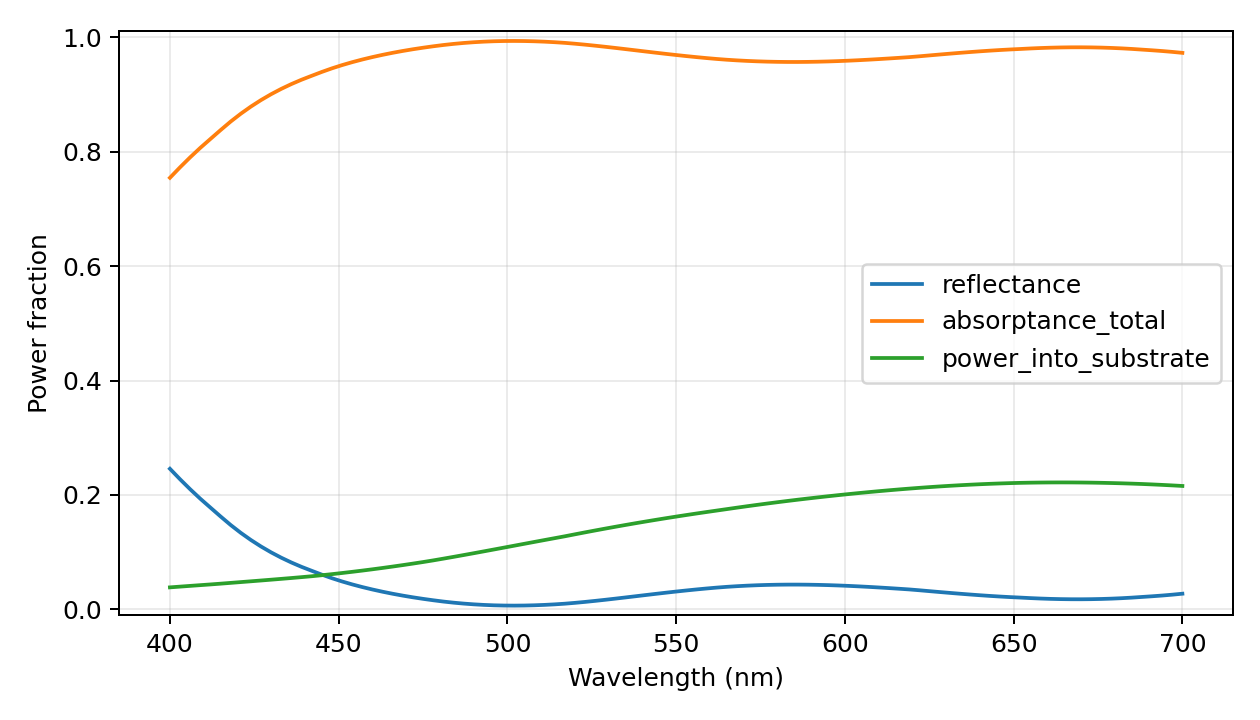

The table this chart was drawn from, first rows:
wavelength_nm, reflectance, power_into_substrate, transmittance_far, absorptance_total, motheye_absorptance, substrate_absorptance, passivity_warning, epsilon_material_real, epsilon_material_imag, absorption_evaluation, retained_scalar_harmonics, eigen_dimension, storage, checkpoint_layers
400.0, 0.2457, 0.03847, 0.0, 0.7543, 0.7158, 0.03847, False, -23.21, 4.748, inferred from surface power flux; no ind…, 4921, 1641, reduced-modes-response-vectors, False
403.0, 0.2274, 0.03977, 0.0, 0.7726, 0.7328, 0.03977, False, -23.56, 4.853, inferred from surface power flux; no ind…, 4921, 1641, reduced-modes-response-vectors, False
406.0, 0.2099, 0.04106, 0.0, 0.7901, 0.749, 0.04106, False, -23.9, 4.959, inferred from surface power flux; no ind…, 4921, 1641, reduced-modes-response-vectors, False
409.0, 0.1934, 0.04234, 0.0, 0.8066, 0.7643, 0.04234, False, -24.25, 5.064, inferred from surface power flux; no ind…, 4921, 1641, reduced-modes-response-vectors, False
412.0, 0.1779, 0.0436, 0.0, 0.8221, 0.7785, 0.0436, False, -24.59, 5.169, inferred from surface power flux; no ind…, 4921, 1641, reduced-modes-response-vectors, False
415.0, 0.1624, 0.04492, 0.0, 0.8376, 0.7927, 0.04492, False, -24.95, 5.291, inferred from surface power flux; no ind…, 4921, 1641, reduced-modes-response-vectors, False
418.0, 0.1475, 0.04631, 0.0, 0.8525, 0.8062, 0.04631, False, -25.33, 5.424, inferred from surface power flux; no ind…, 4921, 1641, reduced-modes-response-vectors, False
421.0, 0.1337, 0.04769, 0.0, 0.8663, 0.8186, 0.04769, False, -25.71, 5.557, inferred from surface power flux; no ind…, 4921, 1641, reduced-modes-response-vectors, False
424.0, 0.1212, 0.04908, 0.0, 0.8788, 0.8297, 0.04908, False, -26.08, 5.691, inferred from surface power flux; no ind…, 4921, 1641, reduced-modes-response-vectors, False
427.0, 0.1099, 0.05048, 0.0, 0.8901, 0.8397, 0.05048, False, -26.46, 5.824, inferred from surface power flux; no ind…, 4921, 1641, reduced-modes-response-vectors, False
430.0, 0.09958, 0.0519, 0.0, 0.9004, 0.8485, 0.0519, False, -26.83, 5.957, inferred from surface power flux; no ind…, 4921, 1641, reduced-modes-response-vectors, False
433.0, 0.09029, 0.05334, 0.0, 0.9097, 0.8564, 0.05334, False, -27.21, 6.091, inferred from surface power flux; no ind…, 4921, 1641, reduced-modes-response-vectors, False
436.0, 0.08191, 0.05482, 0.0, 0.9181, 0.8633, 0.05482, False, -27.59, 6.224, inferred from surface power flux; no ind…, 4921, 1641, reduced-modes-response-vectors, False
439.0, 0.07433, 0.05634, 0.0, 0.9257, 0.8693, 0.05634, False, -27.96, 6.357, inferred from surface power flux; no ind…, 4921, 1641, reduced-modes-response-vectors, False
442.0, 0.06748, 0.05791, 0.0, 0.9325, 0.8746, 0.05791, False, -28.34, 6.49, inferred from surface power flux; no ind…, 4921, 1641, reduced-modes-response-vectors, False
445.0, 0.06074, 0.05968, 0.0, 0.9393, 0.8796, 0.05968, False, -28.73, 6.648, inferred from surface power flux; no ind…, 4921, 1641, reduced-modes-response-vectors, False
448.0, 0.05448, 0.06158, 0.0, 0.9455, 0.8839, 0.06158, False, -29.12, 6.814, inferred from surface power flux; no ind…, 4921, 1641, reduced-modes-response-vectors, False
451.0, 0.04882, 0.06356, 0.0, 0.9512, 0.8876, 0.06356, False, -29.5, 6.98, inferred from surface power flux; no ind…, 4921, 1641, reduced-modes-response-vectors, False
454.0, 0.04368, 0.06563, 0.0, 0.9563, 0.8907, 0.06563, False, -29.89, 7.145, inferred from surface power flux; no ind…, 4921, 1641, reduced-modes-response-vectors, False
457.0, 0.03901, 0.06779, 0.0, 0.961, 0.8932, 0.06779, False, -30.28, 7.311, inferred from surface power flux; no ind…, 4921, 1641, reduced-modes-response-vectors, False
460.0, 0.03475, 0.07005, 0.0, 0.9652, 0.8952, 0.07005, False, -30.67, 7.477, inferred from surface power flux; no ind…, 4921, 1641, reduced-modes-response-vectors, False
463.0, 0.03086, 0.0724, 0.0, 0.9691, 0.8967, 0.0724, False, -31.06, 7.643, inferred from surface power flux; no ind…, 4921, 1641, reduced-modes-response-vectors, False
466.0, 0.0273, 0.07484, 0.0, 0.9727, 0.8979, 0.07484, False, -31.45, 7.809, inferred from surface power flux; no ind…, 4921, 1641, reduced-modes-response-vectors, False
469.0, 0.02405, 0.07738, 0.0, 0.9759, 0.8986, 0.07738, False, -31.84, 7.975, inferred from surface power flux; no ind…, 4921, 1641, reduced-modes-response-vectors, False
472.0, 0.02109, 0.08001, 0.0, 0.9789, 0.8989, 0.08001, False, -32.23, 8.141, inferred from surface power flux; no ind…, 4921, 1641, reduced-modes-response-vectors, False
475.0, 0.0184, 0.08273, 0.0, 0.9816, 0.8989, 0.08273, False, -32.61, 8.307, inferred from surface power flux; no ind…, 4921, 1641, reduced-modes-response-vectors, False
478.0, 0.01594, 0.08559, 0.0, 0.9841, 0.8985, 0.08559, False, -33.01, 8.481, inferred from surface power flux; no ind…, 4921, 1641, reduced-modes-response-vectors, False
481.0, 0.01369, 0.08863, 0.0, 0.9863, 0.8977, 0.08863, False, -33.41, 8.67, inferred from surface power flux; no ind…, 4921, 1641, reduced-modes-response-vectors, False
484.0, 0.01176, 0.09174, 0.0, 0.9882, 0.8965, 0.09174, False, -33.82, 8.858, inferred from surface power flux; no ind…, 4921, 1641, reduced-modes-response-vectors, False
487.0, 0.01014, 0.09491, 0.0, 0.9899, 0.895, 0.09491, False, -34.22, 9.046, inferred from surface power flux; no ind…, 4921, 1641, reduced-modes-response-vectors, False
490.0, 0.008825, 0.09812, 0.0, 0.9912, 0.8931, 0.09812, False, -34.62, 9.234, inferred from surface power flux; no ind…, 4921, 1641, reduced-modes-response-vectors, False
493.0, 0.007819, 0.1014, 0.0, 0.9922, 0.8908, 0.1014, False, -35.02, 9.423, inferred from surface power flux; no ind…, 4921, 1641, reduced-modes-response-vectors, False
496.0, 0.007115, 0.1047, 0.0, 0.9929, 0.8882, 0.1047, False, -35.43, 9.611, inferred from surface power flux; no ind…, 4921, 1641, reduced-modes-response-vectors, False
499.0, 0.006706, 0.108, 0.0, 0.9933, 0.8853, 0.108, False, -35.83, 9.799, inferred from surface power flux; no ind…, 4921, 1641, reduced-modes-response-vectors, False
502.0, 0.006587, 0.1113, 0.0, 0.9934, 0.8821, 0.1113, False, -36.23, 9.987, inferred from surface power flux; no ind…, 4921, 1641, reduced-modes-response-vectors, False
505.0, 0.006747, 0.1146, 0.0, 0.9933, 0.8787, 0.1146, False, -36.64, 10.18, inferred from surface power flux; no ind…, 4921, 1641, reduced-modes-response-vectors, False
508.0, 0.007175, 0.1179, 0.0, 0.9928, 0.8749, 0.1179, False, -37.04, 10.36, inferred from surface power flux; no ind…, 4921, 1641, reduced-modes-response-vectors, False
511.0, 0.007856, 0.1212, 0.0, 0.9921, 0.871, 0.1212, False, -37.44, 10.55, inferred from surface power flux; no ind…, 4921, 1641, reduced-modes-response-vectors, False
514.0, 0.008773, 0.1244, 0.0, 0.9912, 0.8668, 0.1244, False, -37.85, 10.74, inferred from surface power flux; no ind…, 4921, 1641, reduced-modes-response-vectors, False
517.0, 0.009927, 0.1277, 0.0, 0.9901, 0.8624, 0.1277, False, -38.25, 10.93, inferred from surface power flux; no ind…, 4921, 1641, reduced-modes-response-vectors, False
520.0, 0.0114, 0.1312, 0.0, 0.9886, 0.8574, 0.1312, False, -38.68, 11.17, inferred from surface power flux; no ind…, 4921, 1641, reduced-modes-response-vectors, False
523.0, 0.01306, 0.1346, 0.0, 0.9869, 0.8524, 0.1346, False, -39.11, 11.4, inferred from surface power flux; no ind…, 4921, 1641, reduced-modes-response-vectors, False
526.0, 0.01486, 0.1379, 0.0, 0.9851, 0.8472, 0.1379, False, -39.53, 11.63, inferred from surface power flux; no ind…, 4921, 1641, reduced-modes-response-vectors, False
529.0, 0.01679, 0.1412, 0.0, 0.9832, 0.842, 0.1412, False, -39.96, 11.87, inferred from surface power flux; no ind…, 4921, 1641, reduced-modes-response-vectors, False
532.0, 0.0188, 0.1444, 0.0, 0.9812, 0.8368, 0.1444, False, -40.39, 12.1, inferred from surface power flux; no ind…, 4921, 1641, reduced-modes-response-vectors, False
535.0, 0.02086, 0.1475, 0.0, 0.9791, 0.8316, 0.1475, False, -40.81, 12.33, inferred from surface power flux; no ind…, 4921, 1641, reduced-modes-response-vectors, False
538.0, 0.02296, 0.1506, 0.0, 0.977, 0.8265, 0.1506, False, -41.24, 12.57, inferred from surface power flux; no ind…, 4921, 1641, reduced-modes-response-vectors, False
541.0, 0.02507, 0.1536, 0.0, 0.9749, 0.8214, 0.1536, False, -41.66, 12.8, inferred from surface power flux; no ind…, 4921, 1641, reduced-modes-response-vectors, False
544.0, 0.02715, 0.1565, 0.0, 0.9729, 0.8163, 0.1565, False, -42.09, 13.03, inferred from surface power flux; no ind…, 4921, 1641, reduced-modes-response-vectors, False
547.0, 0.02918, 0.1594, 0.0, 0.9708, 0.8115, 0.1594, False, -42.52, 13.27, inferred from surface power flux; no ind…, 4921, 1641, reduced-modes-response-vectors, False
550.0, 0.03116, 0.1622, 0.0, 0.9688, 0.8067, 0.1622, False, -42.94, 13.5, inferred from surface power flux; no ind…, 4921, 1641, reduced-modes-response-vectors, False
553.0, 0.03305, 0.1649, 0.0, 0.967, 0.8021, 0.1649, False, -43.37, 13.73, inferred from surface power flux; no ind…, 4921, 1641, reduced-modes-response-vectors, False
556.0, 0.03484, 0.1675, 0.0, 0.9652, 0.7976, 0.1675, False, -43.79, 13.97, inferred from surface power flux; no ind…, 4921, 1641, reduced-modes-response-vectors, False
559.0, 0.03651, 0.1701, 0.0, 0.9635, 0.7934, 0.1701, False, -44.22, 14.2, inferred from surface power flux; no ind…, 4921, 1641, reduced-modes-response-vectors, False
562.0, 0.03806, 0.1727, 0.0, 0.9619, 0.7893, 0.1727, False, -44.65, 14.43, inferred from surface power flux; no ind…, 4921, 1641, reduced-modes-response-vectors, False
565.0, 0.03941, 0.1752, 0.0, 0.9606, 0.7854, 0.1752, False, -45.08, 14.7, inferred from surface power flux; no ind…, 4921, 1641, reduced-modes-response-vectors, False
568.0, 0.04052, 0.1778, 0.0, 0.9595, 0.7817, 0.1778, False, -45.51, 15, inferred from surface power flux; no ind…, 4921, 1641, reduced-modes-response-vectors, False
571.0, 0.04145, 0.1802, 0.0, 0.9585, 0.7783, 0.1802, False, -45.94, 15.3, inferred from surface power flux; no ind…, 4921, 1641, reduced-modes-response-vectors, False
574.0, 0.04219, 0.1827, 0.0, 0.9578, 0.7752, 0.1827, False, -46.37, 15.61, inferred from surface power flux; no ind…, 4921, 1641, reduced-modes-response-vectors, False
577.0, 0.04274, 0.185, 0.0, 0.9573, 0.7723, 0.185, False, -46.8, 15.91, inferred from surface power flux; no ind…, 4921, 1641, reduced-modes-response-vectors, False
... 41 more rows
